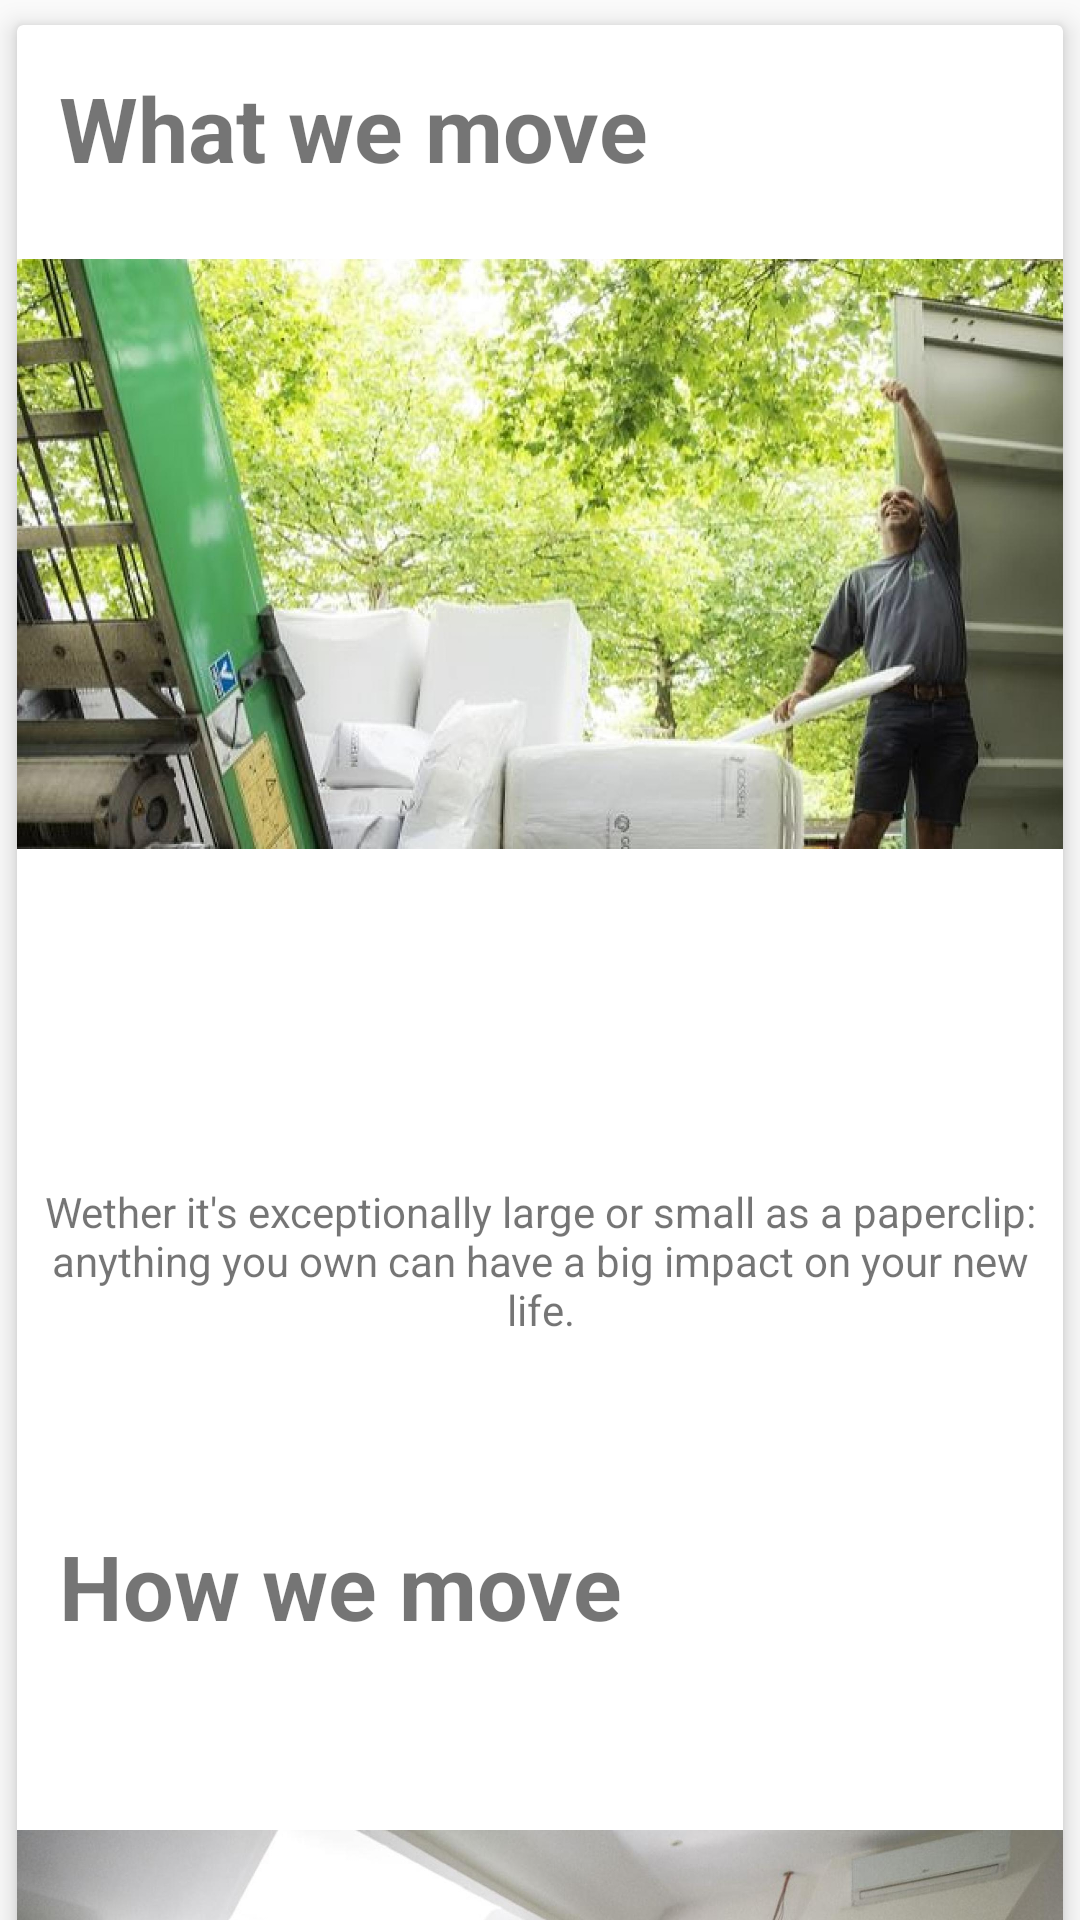

Layout XML and referenced resources for this Android screen:
<!-- AndroidManifest.xml: application theme AppTheme -->
<!-- res/layout/content_scrolling.xml -->
<?xml version="1.0" encoding="utf-8"?>
<androidx.core.widget.NestedScrollView xmlns:android="http://schemas.android.com/apk/res/android"
    xmlns:app="http://schemas.android.com/apk/res-auto"
    xmlns:tools="http://schemas.android.com/tools"
    android:layout_width="match_parent"
    android:layout_height="match_parent"
    app:layout_behavior="@string/appbar_scrolling_view_behavior"
    tools:context=".ScrollingActivity"
    tools:showIn="@layout/activity_scrolling">


    <androidx.cardview.widget.CardView
        android:layout_width="match_parent"
        android:layout_height="wrap_content"
        android:layout_marginBottom="16dp"
        app:cardElevation="5dp"
        app:cardUseCompatPadding="true"
        >

        <LinearLayout
            android:layout_width="match_parent"
            android:layout_height="1000dp"
            android:orientation="vertical"
            android:layout_gravity="center_vertical"
            >


    <TextView
        android:layout_width="wrap_content"
        android:layout_height="50dp"
        android:layout_margin="@dimen/text_margin"
        android:textSize="30dp"
        android:textStyle="bold"
        android:text="@string/large_text" />

            <ImageView
                android:layout_width="match_parent"
                android:layout_height="wrap_content"
                android:scaleType="fitStart"
                android:src="@drawable/wwmv" />



        </LinearLayout>

        <LinearLayout
            android:layout_width="match_parent"
            android:layout_height="wrap_content"
            android:layout_gravity="center_vertical"
            android:orientation="vertical"
            android:id="@+id/second"
            >
            <TextView
                android:layout_width="match_parent"
                android:layout_height="100dp"
                android:gravity="center"
                android:paddingBottom="50dp"
                android:text="@string/desp_wwmv" />



            <TextView
                android:layout_width="match_parent"
                android:layout_height="100dp"
                android:layout_margin="@dimen/text_margin"
                android:textSize="30dp"
                android:textStyle="bold"
                android:text="@string/hwmv" />


        </LinearLayout>

        <LinearLayout
            android:layout_width="match_parent"
            android:layout_height="900dp"

            >

            <ImageView
                android:layout_width="match_parent"
                android:layout_height="wrap_content"
                android:layout_weight="1"
                android:scaleType="centerInside"
                android:src="@drawable/hwmv"
                android:paddingTop="500dp"/>

        </LinearLayout>

        <LinearLayout
            android:layout_width="match_parent"
            android:layout_height="wrap_content"
            android:orientation="vertical"
            >
            <TextView
                android:layout_width="match_parent"
                android:layout_height="wrap_content"
                android:gravity="center"
                android:text="@string/desp_wwmv"
                android:paddingTop="850dp"/>

            <TextView
                android:layout_width="match_parent"
                android:layout_height="wrap_content"
                android:layout_gravity="center_vertical"
                android:text="To know more\n\n"
                android:textStyle="bold"
                android:gravity="center" />
            <TextView
                android:layout_width="match_parent"
                android:layout_height="wrap_content"
                android:layout_gravity="center_vertical"
                android:text="Visit Our Website\n"
                android:textStyle="bold"
                android:onClick="Get"
                android:backgroundTint="#1BE323"
                android:gravity="center" />

        </LinearLayout>






    </androidx.cardview.widget.CardView>




</androidx.core.widget.NestedScrollView>
<!-- res/layout/activity_scrolling.xml (included above) -->
<?xml version="1.0" encoding="utf-8"?>
<androidx.coordinatorlayout.widget.CoordinatorLayout xmlns:android="http://schemas.android.com/apk/res/android"
    xmlns:app="http://schemas.android.com/apk/res-auto"
    xmlns:tools="http://schemas.android.com/tools"
    android:layout_width="match_parent"
    android:layout_height="match_parent"
    android:fitsSystemWindows="true"
    tools:context=".ScrollingActivity">

    <com.google.android.material.appbar.AppBarLayout
        android:id="@+id/app_bar"
        android:layout_width="match_parent"
        android:layout_height="@dimen/app_bar_height"
        android:fitsSystemWindows="true"
        android:background="@drawable/gm"
        android:theme="@style/AppTheme.AppBarOverlay">

        <com.google.android.material.appbar.CollapsingToolbarLayout
            android:id="@+id/toolbar_layout"
            android:layout_width="match_parent"
            android:layout_height="match_parent"
            android:fitsSystemWindows="true"
            app:contentScrim="?attr/colorPrimary"
            app:layout_scrollFlags="scroll|exitUntilCollapsed"
            app:toolbarId="@+id/toolbar">

            <androidx.appcompat.widget.Toolbar
                android:id="@+id/toolbar"
                android:layout_width="match_parent"
                android:layout_height="?attr/actionBarSize"
                app:layout_collapseMode="pin"
                app:popupTheme="@style/AppTheme.PopupOverlay" />


        </com.google.android.material.appbar.CollapsingToolbarLayout>


    </com.google.android.material.appbar.AppBarLayout>

    <include layout="@layout/content_scrolling" />
    <com.google.android.material.floatingactionbutton.FloatingActionButton
        android:id="@+id/fab"
        android:layout_width="wrap_content"
        android:layout_height="wrap_content"
        android:layout_margin="@dimen/fab_margin"
        app:layout_anchor="@id/app_bar"
        app:layout_anchorGravity="bottom|end"
        app:srcCompat="@android:drawable/ic_dialog_email"
        android:visibility="invisible"/>
    <Button
        android:layout_width="170dp"
        android:layout_height="45dp"
        android:layout_gravity="bottom|end"
        android:layout_margin="20dp"
        android:background="@drawable/round_button"
        android:text="Get a free quote"
        android:onClick="Get"
        android:textColor="@color/colorPrimary"
        android:drawableRight="@drawable/ic_baseline_arrow_forward_243"/>

</androidx.coordinatorlayout.widget.CoordinatorLayout>
<!-- resources referenced by this layout -->
<resources>
  <dimen name="app_bar_height">250dp</dimen>
  <dimen name="fab_margin">16dp</dimen>
  <dimen name="text_margin">14dp</dimen>
  <!-- drawable gm: jpg bitmap (drawable, 67705 bytes) -->
  <!-- drawable hwmv: jpg bitmap (drawable, 162127 bytes) -->
  <!-- drawable ic_baseline_arrow_forward_243 (drawable) -->
  <vector android:height="24dp" android:tint="#0AF613"
      android:viewportHeight="24" android:viewportWidth="24"
      android:width="24dp" xmlns:android="http://schemas.android.com/apk/res/android">
      <path android:fillColor="@android:color/white" android:pathData="M12,4l-1.41,1.41L16.17,11H4v2h12.17l-5.58,5.59L12,20l8,-8z"/>
  </vector>
  <!-- drawable round_button (drawable) -->
  <?xml version="1.0" encoding="utf-8"?>
  <selector xmlns:android="http://schemas.android.com/apk/res/android">
      <item android:state_pressed="false"> 
          <shape android:shape="rectangle">
          <corners android:radius="1000dp" />
          <solid android:color="#F8F5F6" />
          <stroke
              android:width="2dip"
              android:color="#10EF19" />
          <padding
              android:bottom="4dp"
              android:left="4dp"
              android:right="4dp"
              android:top="4dp" />
          </shape>
      </item>
      <item android:state_pressed="true"> 
          <shape android:shape="rectangle">
          <corners android:radius="1000dp" />
          <solid android:color="#0EE817" />
          <stroke
              android:width="2dip"
              android:color="#0BF414" />
          <padding
              android:bottom="4dp"
              android:left="4dp"
              android:right="4dp"
              android:top="4dp" />
          </shape>
      </item>
  </selector>
  <!-- drawable wwmv: jpg bitmap (drawable, 343557 bytes) -->
  <string name="desp_wwmv">
          "Wether it's exceptionally large or small"
          "as a paperclip: anything you own can have a big impact on your new life.\n"
          "Whatever you'll bring to your new destination, consider it in safe hands.\n"
      </string>
  <string name="hwmv">
          "How we move\n\n\n"
      </string>
  <string name="large_text">
          "What we move\n\n"
      </string>
  <style name="AppTheme.AppBarOverlay" parent="ThemeOverlay.AppCompat.Dark.ActionBar" />
  <style name="AppTheme.PopupOverlay" parent="ThemeOverlay.AppCompat.Light" />
  <style name="AppTheme" parent="Theme.AppCompat.Light.NoActionBar">
          
          <item name="colorPrimary">#0FED18</item>
          <item name="colorPrimaryDark">#23CC29</item>
          <item name="colorAccent">@color/colorAccent</item>
      </style>
  <!-- not gathered from this repository: default colours our renderer supplied (Android Studio template values) -->
  <color name="colorPrimary">#FF6200EE</color>
  <color name="colorAccent">#FF03DAC5</color>
</resources>
